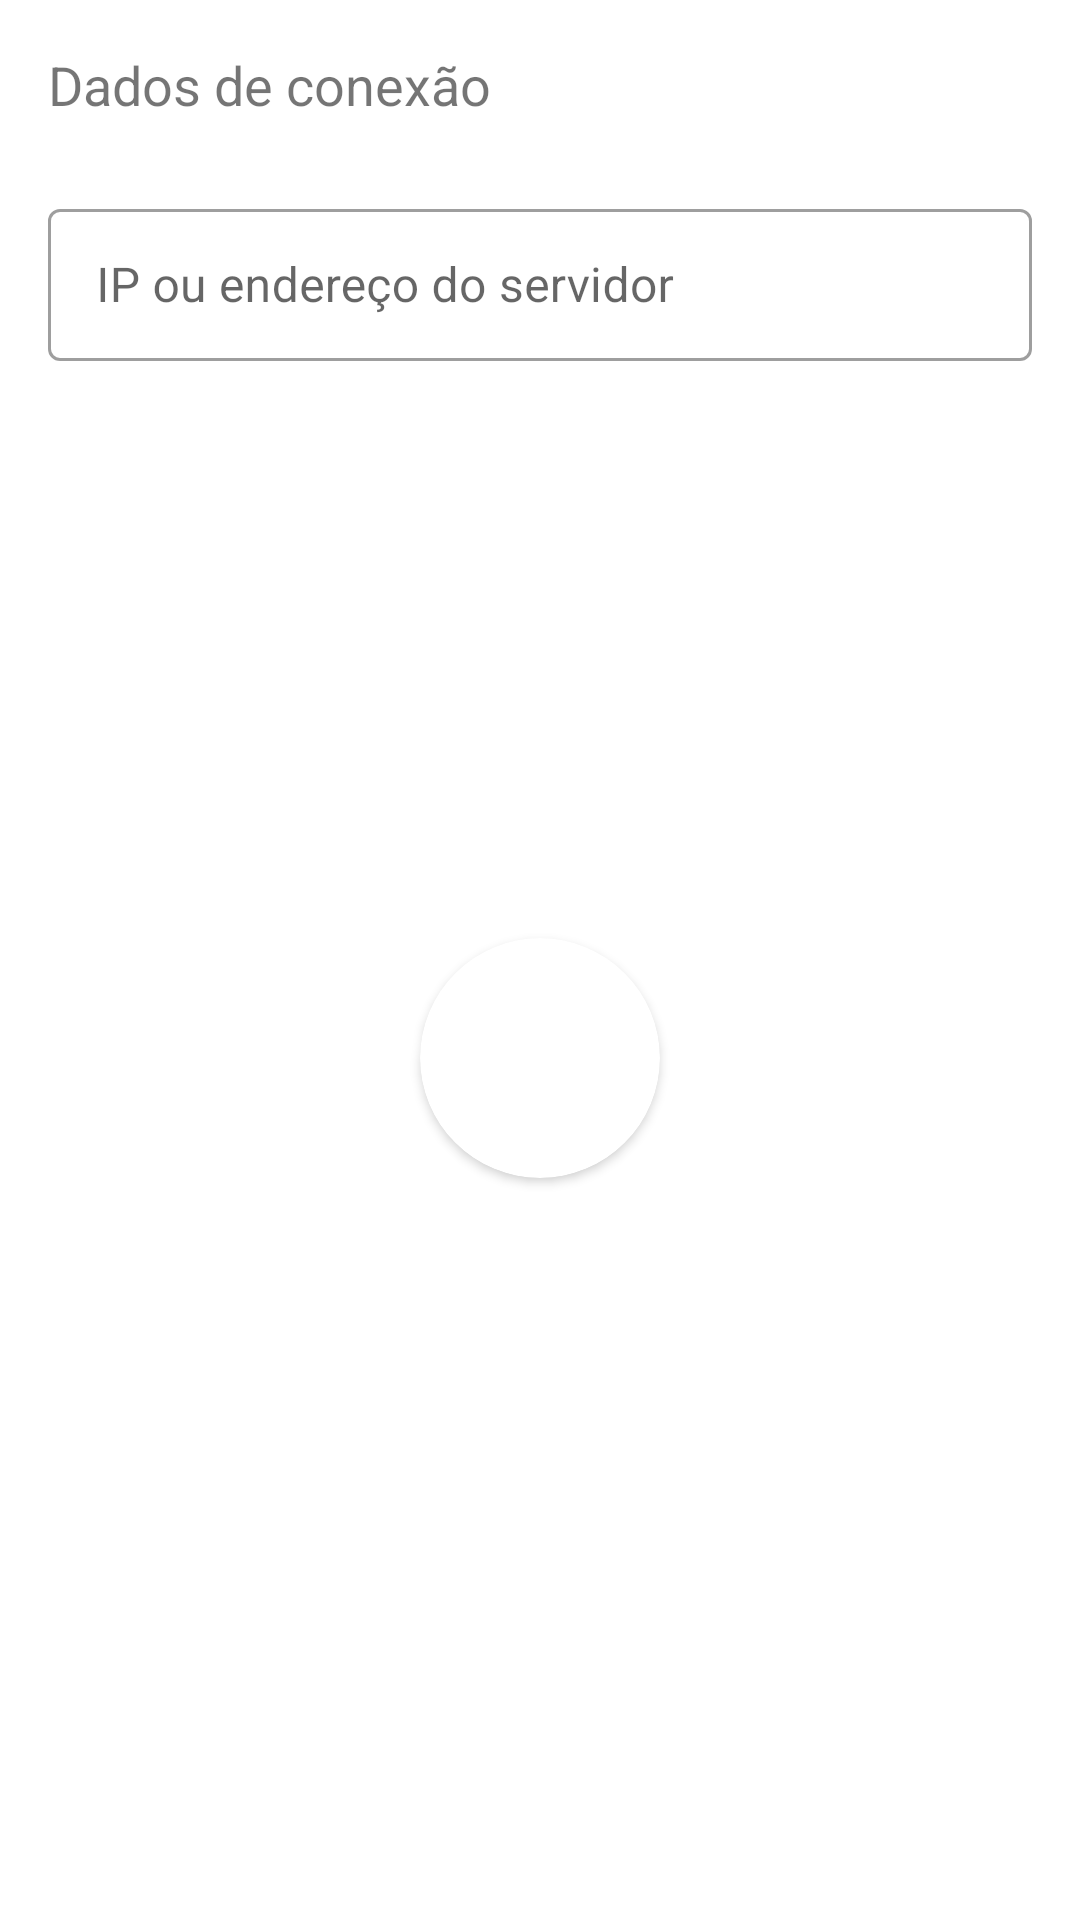

Here is an Android app screen rendered from its layout file. Give the layout XML and the strings, colors and styles it references.
<!-- AndroidManifest.xml: application theme Theme.Concierge -->
<!-- res/layout/fragment_my_profile.xml -->
<?xml version="1.0" encoding="utf-8"?>
<ScrollView xmlns:android="http://schemas.android.com/apk/res/android"
    xmlns:app="http://schemas.android.com/apk/res-auto"
    xmlns:tools="http://schemas.android.com/tools"
    android:layout_width="match_parent"
    android:layout_height="match_parent"
    android:fillViewport="true"
    tools:context=".ui.configuration.ConfigurationFragment">

    <androidx.constraintlayout.widget.ConstraintLayout
        android:layout_width="match_parent"
        android:layout_height="wrap_content">

        <ProgressBar
            android:id="@+id/progress_bar"
            style="@style/Widget.AppCompat.ProgressBar.Horizontal"
            android:layout_width="match_parent"
            android:layout_height="20dp"
            android:indeterminate="true"
            android:visibility="gone"
            app:layout_constraintStart_toStartOf="parent"
            app:layout_constraintTop_toTopOf="parent"
            tools:visibility="visible" />

        <TextView
            android:id="@+id/tv_edit_profile_title"
            android:layout_width="0dp"
            android:layout_height="wrap_content"
            android:layout_marginStart="@dimen/activity_vertical_margin"
            android:layout_marginTop="@dimen/activity_vertical_margin"
            android:text="Dados de conexão"
            android:textSize="18sp"
            app:layout_constraintStart_toStartOf="parent"
            app:layout_constraintTop_toTopOf="parent" />

        <com.google.android.material.textfield.TextInputLayout
            android:id="@+id/et_ip"
            style="@style/Widget.MaterialComponents.TextInputLayout.OutlinedBox"
            android:layout_width="match_parent"
            android:layout_height="56dp"
            android:layout_marginStart="@dimen/activity_horizontal_margin"
            android:layout_marginTop="24dp"
            android:layout_marginEnd="@dimen/activity_vertical_margin"
            android:animateLayoutChanges="true"
            app:layout_constraintEnd_toEndOf="parent"
            app:layout_constraintStart_toStartOf="parent"
            app:layout_constraintTop_toBottomOf="@+id/tv_edit_profile_title">

            <com.google.android.material.textfield.TextInputEditText
                android:id="@+id/ti_ip"
                android:layout_width="match_parent"
                android:layout_height="wrap_content"
                android:layout_marginTop="18dp"
                android:hint="IP ou endereço do servidor"
                android:inputType="text"
                android:maxLines="1"
                android:textSize="16sp" />
        </com.google.android.material.textfield.TextInputLayout>

        <ImageView
            android:id="@+id/iv_background_image"
            android:layout_width="match_parent"
            android:layout_height="200dp"
            android:scaleType="centerCrop"
            app:srcCompat="@drawable/ic_default_background"
            android:layout_marginTop="32dp"
            app:layout_constraintEnd_toEndOf="parent"
            app:layout_constraintStart_toStartOf="parent"
            app:layout_constraintTop_toBottomOf="@+id/et_ip" />

        <androidx.cardview.widget.CardView
            android:id="@+id/cv_merchant_logo"
            android:layout_width="80dp"
            android:layout_height="80dp"
            app:cardCornerRadius="40dp"
            android:layout_marginTop="-40dp"
            app:layout_constraintEnd_toEndOf="parent"
            app:layout_constraintStart_toStartOf="parent"
            app:layout_constraintTop_toBottomOf="@+id/iv_background_image">

            <ImageView
                android:id="@+id/iv_merchant_logo"
                android:layout_width="match_parent"
                android:layout_height="match_parent"
                android:scaleType="center"
                app:srcCompat="@drawable/ic_default_background" />

        </androidx.cardview.widget.CardView>


    </androidx.constraintlayout.widget.ConstraintLayout>
</ScrollView>
<!-- resources referenced by this layout -->
<resources>
  <dimen name="activity_horizontal_margin">16dp</dimen>
  <dimen name="activity_vertical_margin">16dp</dimen>
  <style name="Theme.Concierge" parent="Theme.MaterialComponents.DayNight.DarkActionBar">
          
          <item name="colorPrimary">@color/purple</item>
          <item name="colorPrimaryDark">@color/purple_dark</item>
          <item name="colorPrimaryVariant">@color/purple_dark</item>
          <item name="colorOnPrimary">@color/white</item>
          
          <item name="colorSecondary">@color/teal_200</item>
          <item name="colorSecondaryVariant">@color/teal_700</item>
          <item name="colorOnSecondary">@color/black</item>
          
          <item name="android:statusBarColor" tools:targetApi="l">?attr/colorPrimaryDark</item>
          
          <item name="fontFamily">@font/app_font</item>
      </style>
  <color name="purple">#FF025468</color>
  <color name="purple_dark">#003643</color>
  <color name="white">#FFFFFFFF</color>
  <color name="teal_200">#FF03DAC5</color>
  <color name="teal_700">#FF018786</color>
  <color name="black">#FF000000</color>
</resources>
